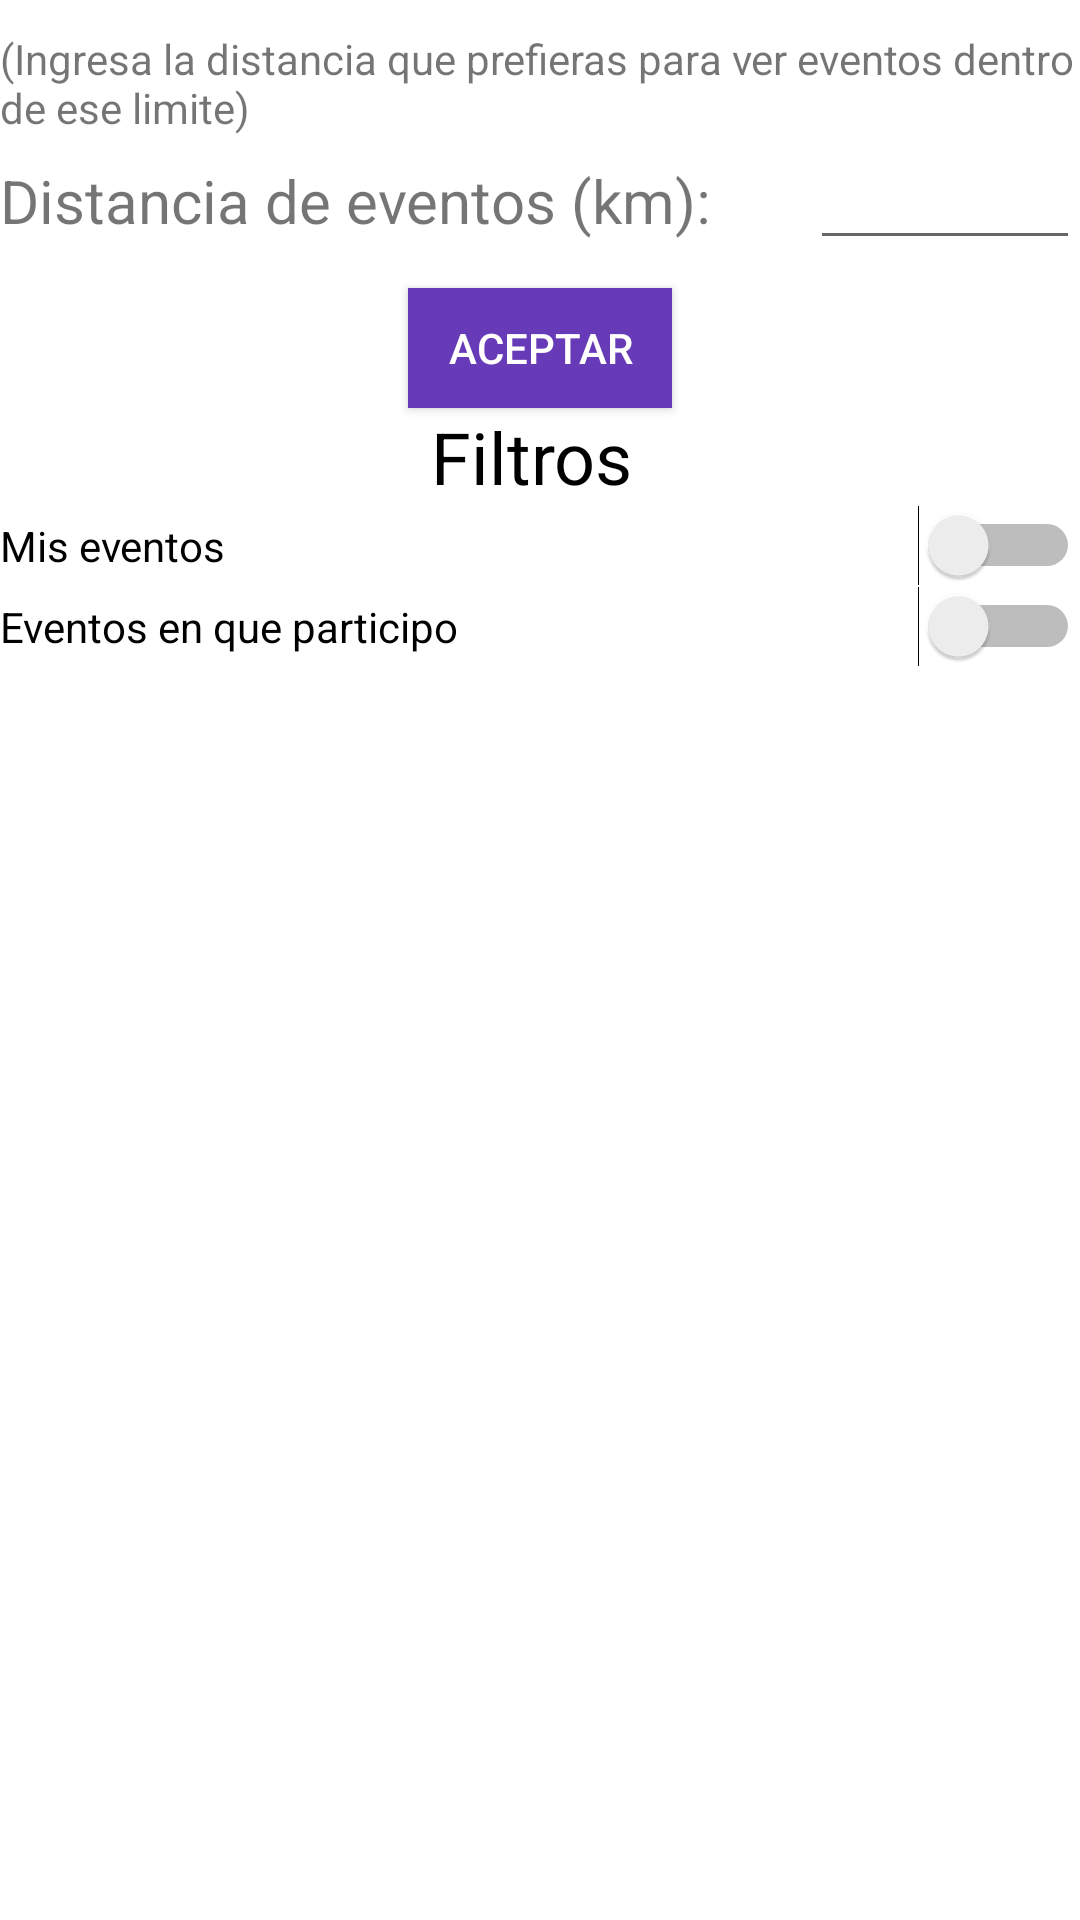

Write the Android layout XML for this screen, with the resource values it uses.
<!-- AndroidManifest.xml: application theme Theme.Polvorin -->
<!-- res/layout/fragment_settings.xml -->
<?xml version="1.0" encoding="utf-8"?>
<FrameLayout xmlns:android="http://schemas.android.com/apk/res/android"
    xmlns:app="http://schemas.android.com/apk/res-auto"
    xmlns:tools="http://schemas.android.com/tools"
    android:layout_width="match_parent"
    android:layout_height="match_parent"
    tools:context=".settingsFrag">

    

    <LinearLayout
        android:layout_width="wrap_content"
        android:layout_height="272dp"
        android:clipToPadding="false"
        android:orientation="vertical"
        android:paddingTop="10dp">

        <TextView
            android:id="@+id/textView22"
            android:layout_width="wrap_content"
            android:layout_height="wrap_content"
            android:text="(Ingresa la distancia que prefieras para ver eventos dentro de ese limite)" />

        <LinearLayout
            android:layout_width="match_parent"
            android:layout_height="wrap_content"
            android:orientation="horizontal">

            <TextView
                android:id="@+id/textView11"
                android:layout_width="0dp"
                android:layout_height="wrap_content"
                android:layout_weight="3"
                android:text="Distancia de eventos (km):"
                android:textSize="20sp" />

            <EditText
                android:id="@+id/editTextNumber"
                android:layout_width="0dp"
                android:layout_height="wrap_content"
                android:layout_weight="1"
                android:ems="10"
                android:inputType="number" />

        </LinearLayout>

        <Button
            android:id="@+id/buttonAceptar"
            android:layout_width="wrap_content"
            android:layout_height="40dp"
            android:layout_gravity="center"
            android:background="#673AB7"
            android:backgroundTint="#673AB7"
            android:foregroundTint="#673AB7"
            android:text="Aceptar"
            android:textColor="#FFFFFF"
            app:iconTint="#673AB7"
            app:rippleColor="#FFFFFF" />

        <TextView
            android:id="@+id/textView21"
            android:layout_width="match_parent"
            android:layout_height="wrap_content"
            android:text="Filtros "
            android:textAlignment="center"
            android:textColor="@color/black"
            android:textSize="24sp" />

        <Switch
            android:id="@+id/myEvents_sw"
            android:layout_width="match_parent"
            android:layout_height="wrap_content"
            android:text="Mis eventos"
            android:textColorHighlight="#000000"
            android:textColorLink="#FFFFFF" />

        <Switch
            android:id="@+id/participo_sw"
            android:layout_width="match_parent"
            android:layout_height="wrap_content"
            android:text="Eventos en que participo" />

    </LinearLayout>

</FrameLayout>
<!-- resources referenced by this layout -->
<resources>
  <color name="black">#FF000000</color>
  <style name="Theme.Polvorin" parent="Theme.MaterialComponents.DayNight.NoActionBar">
          
          <item name="colorPrimary">@color/polvorin_blue</item>
          <item name="colorPrimaryVariant">@color/btnBorrar_blue</item>
          <item name="colorOnPrimary">@color/black</item>
          
          <item name="colorSecondary">@color/teal_200</item>
          <item name="colorSecondaryVariant">@color/teal_700</item>
          <item name="colorOnSecondary">@color/black</item>
          
          <item name="android:statusBarColor" tools:targetApi="l">?attr/colorPrimaryVariant</item>
          
      </style>
  <color name="polvorin_blue">#5f79a3</color>
  <color name="btnBorrar_blue">#23529e</color>
  <color name="teal_200">#FF03DAC5</color>
  <color name="teal_700">#FF018786</color>
</resources>
